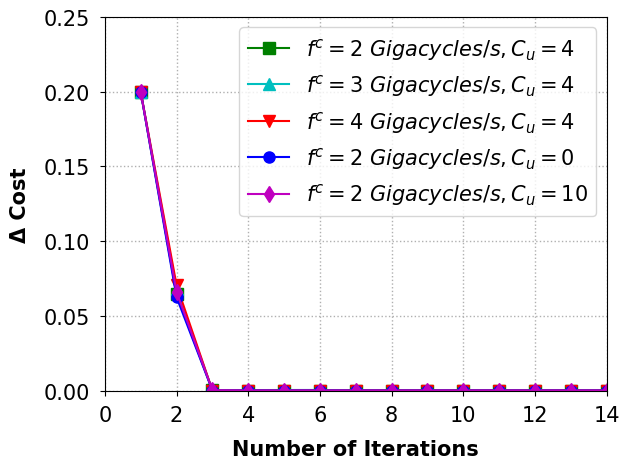

This chart was generated by the following Python code:
import matplotlib.pyplot as plt
import numpy as np

x = np.arange(1, 15, 1)

yfc2 = [0.2, 0.06452102307197594, 0.00018446526390144408, 0, 0, 0, 0, 0, 0, 0, 0, 0, 0, 0]
yfc3 = [0.2, 0.0676985504426808, 0.00010291260735689062, 0.0002988067202406297, 0.00034657139608103293, 0.0003727613109301177, 1.854523914240208e-05, 0, 0, 0, 0, 0, 0, 0]
yfc4 = [0.2, 0.07057998259495352, 0, 0, 0, 0, 0, 0, 0, 0, 0, 0, 0, 0]
ypr0 = [0.2, 0.0625085778977175, 0, 0, 0, 0, 0, 0, 0, 0, 0, 0, 0, 0]
ypr9 = [0.2, 0.06588698819361108, 0.00016839768690241758, 0, 0, 0, 0, 0, 0, 0, 0, 0, 0, 0]

fig = plt.figure()
font_xy = {'family': 'Times New Roman', 'size': '15'}
font1 = {'family': 'Times New Roman', 'weight': 'bold', 'size': '15'}
plt.xlabel("Number of Iterations", font1, labelpad=10)
plt.ylabel('\u0394 Cost', font1, labelpad=10)

plt.xlim(1, 14)
plt.ylim(0, 0.25)

plt.plot(x, yfc2, color='g', marker='s', markersize=8, label="$f^c=2$")
plt.plot(x, yfc3, color='c', marker='^', markersize=8, label="$f^c=3$")
plt.plot(x, yfc4, color='r', marker='v', markersize=8, label="$f^c=4$")
plt.plot(x, ypr0, color='b', marker='o', markersize=8, label="$C_u=0$")
plt.plot(x, ypr9, color='m', marker='d', markersize=8, label="$C_u=10$")

plt.xticks(np.arange(0, 15, 2), family='Times New Roman', fontsize=15)
plt.yticks(np.arange(0, 0.26, 0.05), family='Times New Roman', fontsize=15)

plt.gca().yaxis.get_offset_text().set_fontsize(15)

plt.tick_params(axis='both', pad=7)
plt.legend(["$f^c=2~Gigacycles/s, C_u=4$", "$f^c=3~Gigacycles/s, C_u=4$", "$f^c=4~Gigacycles/s, C_u=4$", "$f^c=2~Gigacycles/s, C_u=0$", "$f^c=2~Gigacycles/s, C_u=10$"], prop=font_xy)
plt.tight_layout()
plt.grid(axis='both', linestyle=':', linewidth=1)

# plt.savefig("../figure/convergence.pdf")

plt.show()
